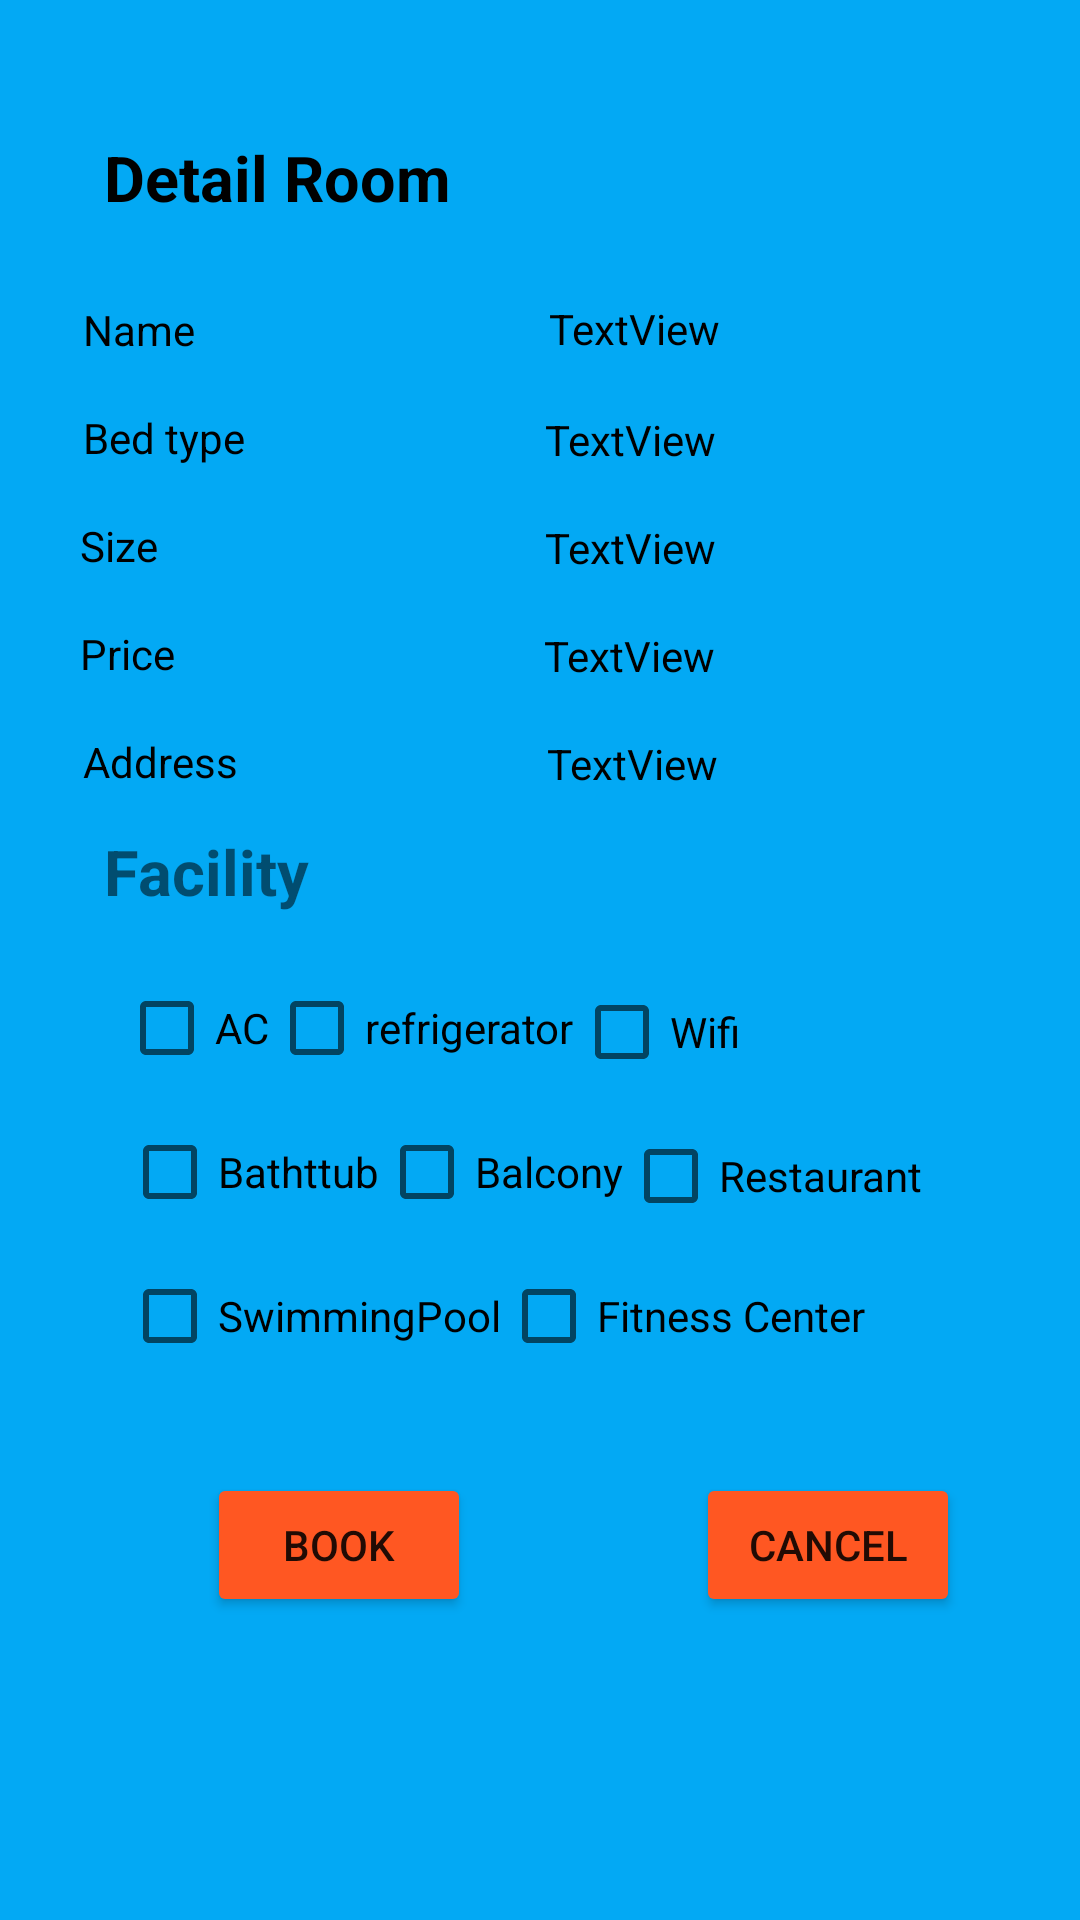

Android layout source for this screen:
<!-- AndroidManifest.xml: application theme Theme.Jsleepandroid -->
<!-- res/layout/activity_detail_room.xml -->
<?xml version="1.0" encoding="utf-8"?>
<androidx.constraintlayout.widget.ConstraintLayout xmlns:android="http://schemas.android.com/apk/res/android"
    xmlns:app="http://schemas.android.com/apk/res-auto"
    xmlns:tools="http://schemas.android.com/tools"
    android:id="@+id/detailroom"
    android:layout_width="match_parent"
    android:layout_height="match_parent"
    android:background="#03A9F4"
    tools:context=".DetailRoomActivity">

    <androidx.constraintlayout.widget.ConstraintLayout
        android:id="@+id/constraintLayout"
        android:layout_width="347dp"
        android:layout_height="452dp"
        android:layout_marginStart="30dp"
        android:layout_marginTop="29dp"
        android:layout_marginEnd="30dp"
        app:layout_constraintEnd_toEndOf="parent"
        app:layout_constraintStart_toStartOf="parent"
        app:layout_constraintTop_toTopOf="parent">

        <TextView
            android:id="@+id/textView11"
            android:layout_width="wrap_content"
            android:layout_height="wrap_content"
            android:layout_marginStart="28dp"
            android:layout_marginTop="16dp"
            android:text="Detail Room"
            android:textColor="#000000"
            android:textSize="21sp"
            android:textStyle="bold"
            app:layout_constraintStart_toStartOf="parent"
            app:layout_constraintTop_toTopOf="parent" />

        <TextView
            android:id="@+id/textView12"
            android:layout_width="wrap_content"
            android:layout_height="wrap_content"
            android:layout_marginStart="21dp"
            android:layout_marginTop="27dp"
            android:text="Name"
            android:textColor="#000000"
            app:layout_constraintStart_toStartOf="parent"
            app:layout_constraintTop_toBottomOf="@+id/textView11" />

        <TextView
            android:id="@+id/textView13"
            android:layout_width="wrap_content"
            android:layout_height="wrap_content"
            android:layout_marginStart="21dp"
            android:layout_marginTop="17dp"
            android:text="Bed type"
            android:textColor="#000000"
            app:layout_constraintStart_toStartOf="parent"
            app:layout_constraintTop_toBottomOf="@+id/textView12" />

        <TextView
            android:id="@+id/textView14"
            android:layout_width="wrap_content"
            android:layout_height="wrap_content"
            android:layout_marginStart="20dp"
            android:layout_marginTop="17dp"
            android:text="Size"
            android:textColor="#000000"
            app:layout_constraintStart_toStartOf="parent"
            app:layout_constraintTop_toBottomOf="@+id/textView13" />

        <TextView
            android:id="@+id/textView15"
            android:layout_width="wrap_content"
            android:layout_height="wrap_content"
            android:layout_marginStart="20dp"
            android:layout_marginTop="17dp"
            android:text="Price"
            android:textColor="#000000"
            app:layout_constraintStart_toStartOf="parent"
            app:layout_constraintTop_toBottomOf="@+id/textView14" />

        <TextView
            android:id="@+id/textView16"
            android:layout_width="wrap_content"
            android:layout_height="wrap_content"
            android:layout_marginStart="21dp"
            android:layout_marginTop="17dp"
            android:text="Address"
            android:textColor="#000000"
            app:layout_constraintStart_toStartOf="parent"
            app:layout_constraintTop_toBottomOf="@+id/textView15" />

        <TextView
            android:id="@+id/facility2"
            android:layout_width="wrap_content"
            android:layout_height="wrap_content"
            android:layout_marginStart="28dp"
            android:layout_marginTop="13dp"
            android:text="Facility"
            android:textSize="21sp"
            android:textStyle="bold"
            app:layout_constraintStart_toStartOf="parent"
            app:layout_constraintTop_toBottomOf="@+id/textView16" />

        <CheckBox
            android:id="@+id/AcCheck2"
            android:layout_width="wrap_content"
            android:layout_height="wrap_content"
            android:layout_marginStart="33dp"
            android:layout_marginTop="14dp"
            android:text="AC"
            app:layout_constraintStart_toStartOf="parent"
            app:layout_constraintTop_toBottomOf="@+id/facility2" />

        <CheckBox
            android:id="@+id/BathtubCheck2"
            android:layout_width="wrap_content"
            android:layout_height="wrap_content"
            android:layout_marginStart="34dp"
            android:text="Bathttub"
            app:layout_constraintStart_toStartOf="parent"
            app:layout_constraintTop_toBottomOf="@+id/AcCheck2" />

        <CheckBox
            android:id="@+id/PoolCheck2"
            android:layout_width="wrap_content"
            android:layout_height="wrap_content"
            android:layout_marginStart="34dp"
            android:text="SwimmingPool"
            app:layout_constraintStart_toStartOf="parent"
            app:layout_constraintTop_toBottomOf="@+id/BathtubCheck2" />

        <CheckBox
            android:id="@+id/refrigeratorCheck2"
            android:layout_width="wrap_content"
            android:layout_height="wrap_content"
            android:layout_marginTop="14dp"
            android:text="refrigerator"
            app:layout_constraintStart_toEndOf="@+id/AcCheck2"
            app:layout_constraintTop_toBottomOf="@+id/facility2" />

        <CheckBox
            android:id="@+id/balconyCheck2"
            android:layout_width="wrap_content"
            android:layout_height="wrap_content"
            android:text="Balcony"
            app:layout_constraintBottom_toTopOf="@+id/PoolCheck2"
            app:layout_constraintEnd_toStartOf="@+id/restaurantCheck2"
            app:layout_constraintStart_toEndOf="@+id/BathtubCheck2"
            app:layout_constraintTop_toBottomOf="@+id/refrigeratorCheck2"
            app:layout_constraintVertical_bias="1.0" />

        <CheckBox
            android:id="@+id/fitnessCheck2"
            android:layout_width="wrap_content"
            android:layout_height="wrap_content"
            android:text="Fitness Center"
            app:layout_constraintStart_toEndOf="@+id/PoolCheck2"
            app:layout_constraintTop_toBottomOf="@+id/balconyCheck2" />

        <CheckBox
            android:id="@+id/wifiCheck2"
            android:layout_width="wrap_content"
            android:layout_height="wrap_content"
            android:layout_marginTop="291dp"
            android:text="Wifi"
            app:layout_constraintStart_toEndOf="@+id/refrigeratorCheck2"
            app:layout_constraintTop_toTopOf="parent" />

        <CheckBox
            android:id="@+id/restaurantCheck2"
            android:layout_width="wrap_content"
            android:layout_height="wrap_content"
            android:text="Restaurant"
            app:layout_constraintStart_toEndOf="@+id/balconyCheck2"
            app:layout_constraintTop_toBottomOf="@+id/wifiCheck2" />

        <TextView
            android:id="@+id/nameDetail"
            android:layout_width="wrap_content"
            android:layout_height="wrap_content"
            android:layout_marginStart="118dp"
            android:layout_marginTop="71dp"
            android:text="TextView"
            android:textColor="#000000"
            app:layout_constraintStart_toEndOf="@+id/textView12"
            app:layout_constraintTop_toTopOf="parent" />

        <TextView
            android:id="@+id/typeDetail"
            android:layout_width="wrap_content"
            android:layout_height="wrap_content"
            android:layout_marginStart="100dp"
            android:layout_marginTop="18dp"
            android:text="TextView"
            android:textColor="#000000"
            app:layout_constraintStart_toEndOf="@+id/textView13"
            app:layout_constraintTop_toBottomOf="@+id/nameDetail" />

        <TextView
            android:id="@+id/sizeDetail"
            android:layout_width="wrap_content"
            android:layout_height="wrap_content"
            android:layout_marginStart="129dp"
            android:layout_marginTop="17dp"
            android:text="TextView"
            android:textColor="#000000"
            app:layout_constraintStart_toEndOf="@+id/textView14"
            app:layout_constraintTop_toBottomOf="@+id/typeDetail" />

        <TextView
            android:id="@+id/priceDetail"
            android:layout_width="wrap_content"
            android:layout_height="wrap_content"
            android:layout_marginStart="123dp"
            android:layout_marginTop="17dp"
            android:text="TextView"
            android:textColor="#000000"
            app:layout_constraintStart_toEndOf="@+id/textView15"
            app:layout_constraintTop_toBottomOf="@+id/sizeDetail" />

        <TextView
            android:id="@+id/addressDetail"
            android:layout_width="wrap_content"
            android:layout_height="wrap_content"
            android:layout_marginStart="103dp"
            android:layout_marginTop="17dp"
            android:text="TextView"
            android:textColor="#000000"
            app:layout_constraintStart_toEndOf="@+id/textView16"
            app:layout_constraintTop_toBottomOf="@+id/priceDetail" />

    </androidx.constraintlayout.widget.ConstraintLayout>

    <Button
        android:id="@+id/bookButton"
        android:layout_width="wrap_content"
        android:layout_height="wrap_content"
        android:layout_marginStart="69dp"
        android:layout_marginTop="10dp"
        android:backgroundTint="#FF5722"
        android:text="Book"
        app:layout_constraintStart_toStartOf="parent"
        app:layout_constraintTop_toBottomOf="@+id/constraintLayout" />

    <Button
        android:id="@+id/cancelbutton"
        android:layout_width="wrap_content"
        android:layout_height="wrap_content"
        android:layout_marginStart="75dp"
        android:layout_marginTop="10dp"
        android:backgroundTint="#FF5722"
        android:text="cancel"
        app:layout_constraintStart_toEndOf="@+id/bookButton"
        app:layout_constraintTop_toBottomOf="@+id/constraintLayout" />
</androidx.constraintlayout.widget.ConstraintLayout>
<!-- resources referenced by this layout -->
<resources>
  <style name="Theme.Jsleepandroid" parent="Theme.MaterialComponents.DayNight.DarkActionBar">
          
          <item name="colorPrimary">#FF5722</item>
          <item name="colorPrimaryVariant">@color/purple_700</item>
          <item name="colorOnPrimary">@color/white</item>
          
          <item name="colorSecondary">@color/teal_200</item>
          <item name="colorSecondaryVariant">@color/teal_700</item>
          <item name="colorOnSecondary">@color/black</item>
          
          <item name="android:statusBarColor">?attr/colorPrimaryVariant</item>
          
      </style>
  <!-- not gathered from this repository: default colours our renderer supplied (Android Studio template values) -->
  <color name="purple_700">#FF3700B3</color>
  <color name="teal_200">#FF03DAC5</color>
  <color name="teal_700">#FF018786</color>
  <color name="black">#FF000000</color>
  <color name="white">#FFFFFFFF</color>
</resources>
